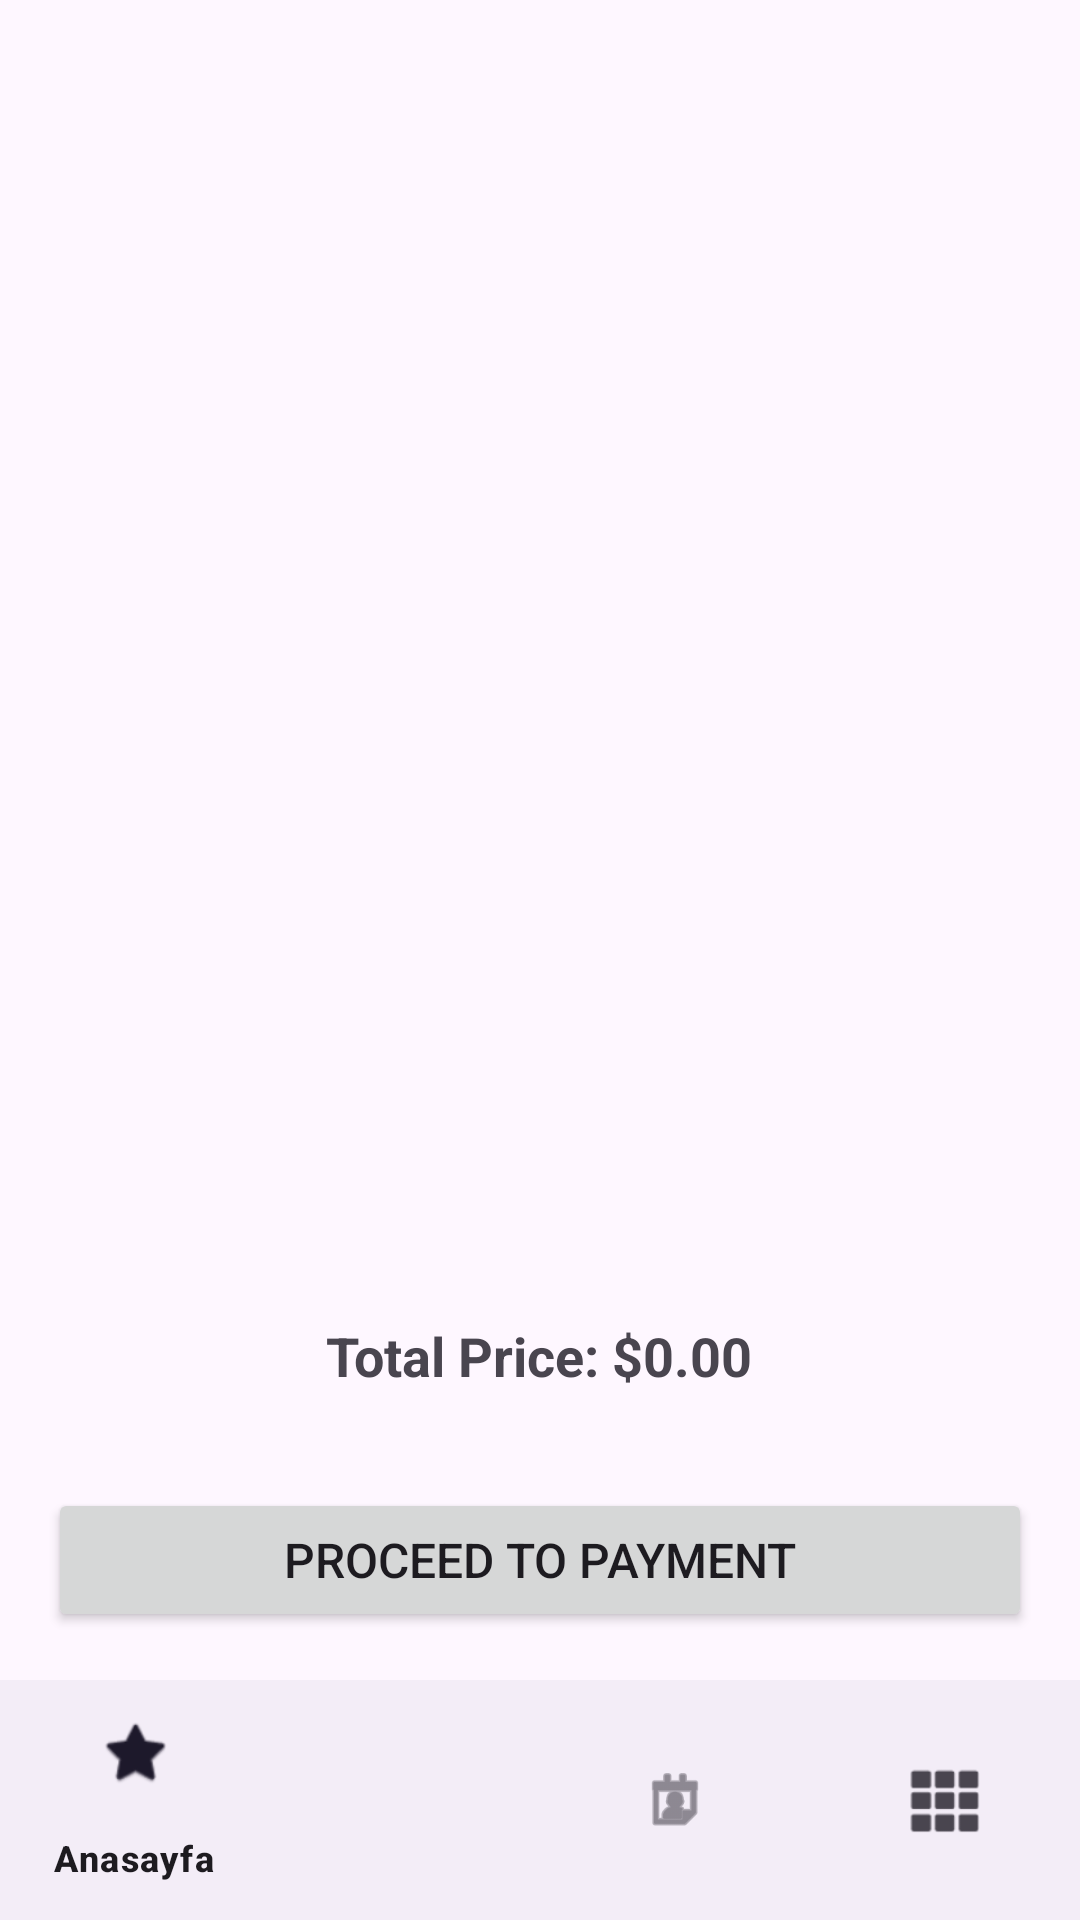

Produce the Android XML layout that renders to this screen, including the resource entries it uses.
<!-- AndroidManifest.xml: application theme Theme.FoodOrder -->
<!-- res/layout/activity_cart.xml -->
<RelativeLayout xmlns:android="http://schemas.android.com/apk/res/android"
    xmlns:app="http://schemas.android.com/apk/res-auto"
    xmlns:tools="http://schemas.android.com/tools"
    android:layout_width="match_parent"
    android:layout_height="match_parent"
    tools:context=".CartActivity">

    <androidx.recyclerview.widget.RecyclerView
        android:id="@+id/cart_recycler_view"
        android:layout_width="match_parent"
        android:layout_height="0dp"
        android:layout_above="@id/total_price_text_view"
        android:layout_alignParentTop="true"
        android:layout_weight="1" />

    <TextView
        android:id="@+id/total_price_text_view"
        android:layout_width="wrap_content"
        android:layout_height="wrap_content"
        android:layout_above="@id/proceed_to_payment_button"
        android:layout_margin="16dp"
        android:layout_centerHorizontal="true"
        android:text="Total Price: $0.00"
        android:textSize="18sp"
        android:textStyle="bold" />

    <Button
        android:id="@+id/proceed_to_payment_button"
        android:layout_width="match_parent"
        android:layout_height="wrap_content"
        android:layout_above="@id/bottom_navigation"
        android:layout_margin="16dp"
        android:text="Proceed to Payment"
        android:textSize="16sp" />

    <com.google.android.material.bottomnavigation.BottomNavigationView
        android:id="@+id/bottom_navigation"
        android:layout_width="match_parent"
        android:layout_height="wrap_content"
        android:layout_alignParentBottom="true"
        app:menu="@menu/bottom_nav" />

</RelativeLayout>
<!-- resources referenced by this layout -->
<resources>
  <style name="Theme.FoodOrder" parent="Base.Theme.FoodOrder" />
  <style name="Base.Theme.FoodOrder" parent="Theme.Material3.DayNight.NoActionBar">
          
          <item name="colorPrimary">@color/orange</item>
      </style>
  <color name="orange">#F27c22</color>
</resources>
